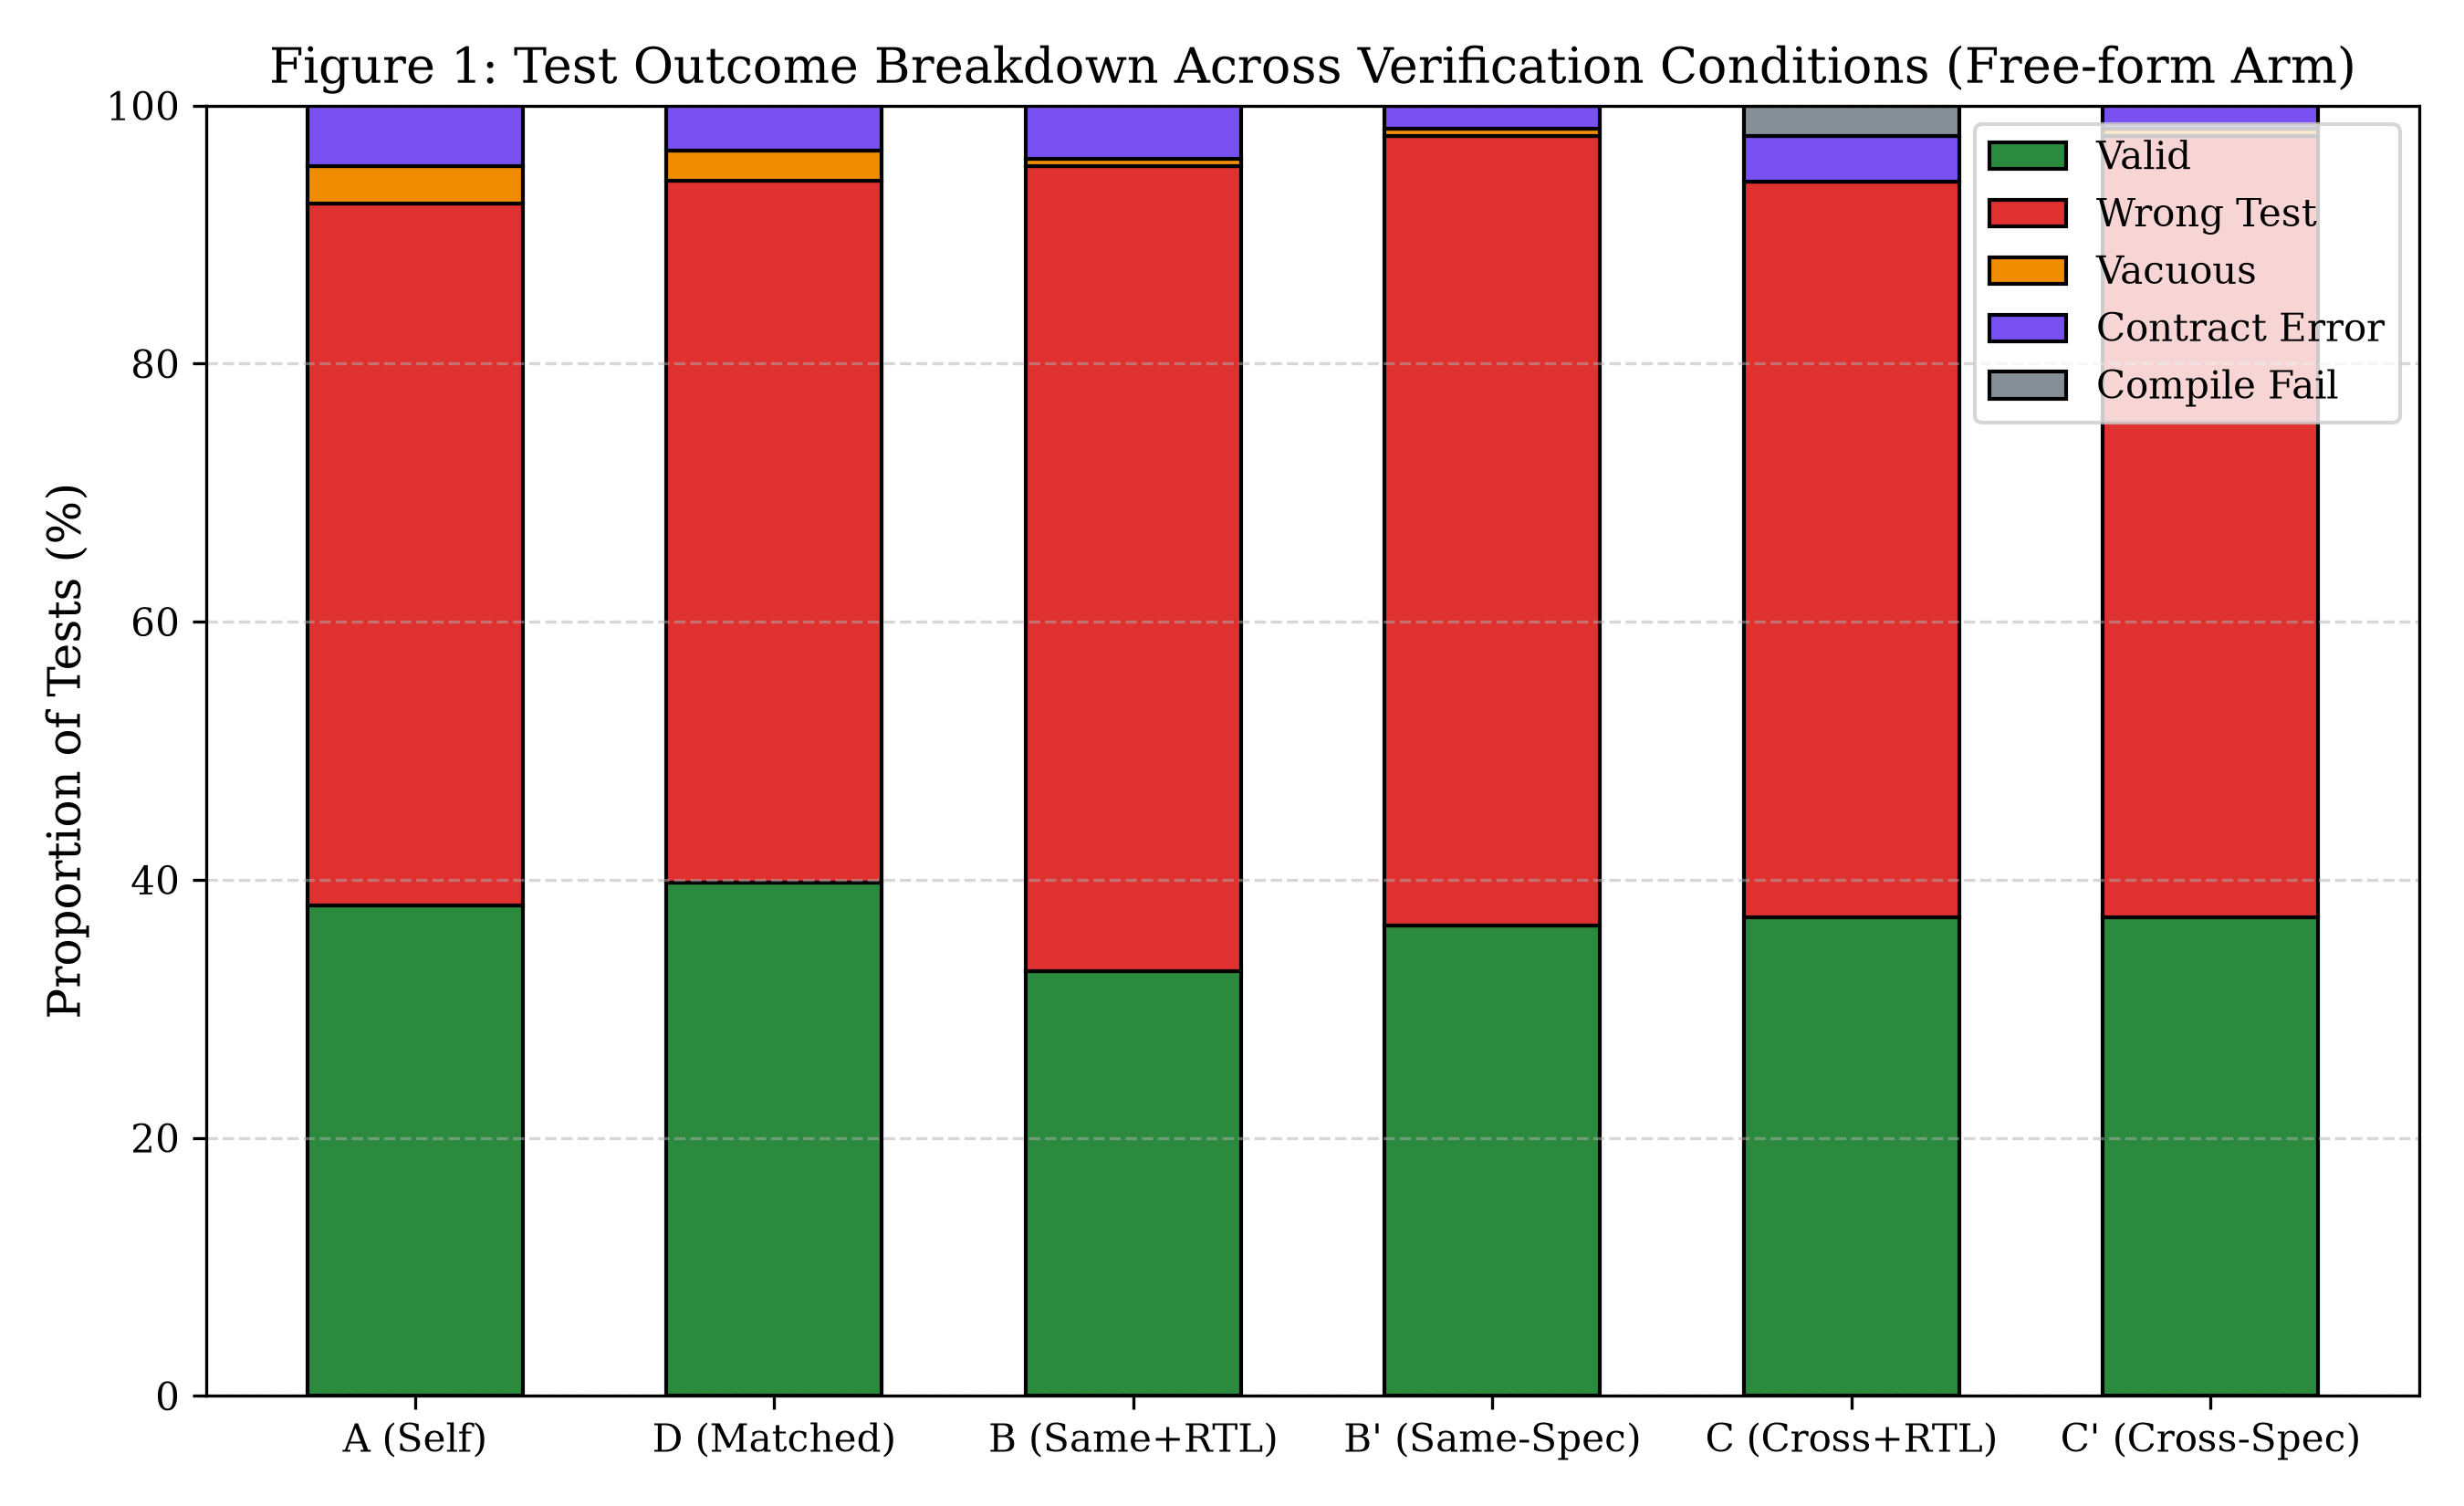

The file beside this chart, header and first rows:
Condition, Label, Total_n, Valid_pct, Wrong_Test_pct, Vacuous_pct, Contract_Error_pct, Compile_Fail_pct
A, A (Self), 171, 38.01, 54.39, 2.924, 7.018, 0.5848
D, D (Matched), 171, 39.77, 54.39, 2.339, 5.263, 0.5848
B, B (Same+RTL), 170, 32.94, 62.35, 0.5882, 4.706, 0.0
B_prime, B' (Same-Spec), 170, 36.47, 61.18, 0.5882, 1.765, 0.5882
C, C (Cross+RTL), 170, 37.06, 57.06, 0.0, 3.529, 2.353
C_prime, C' (Cross-Spec), 170, 37.06, 60.59, 0.5882, 2.353, 0.0
